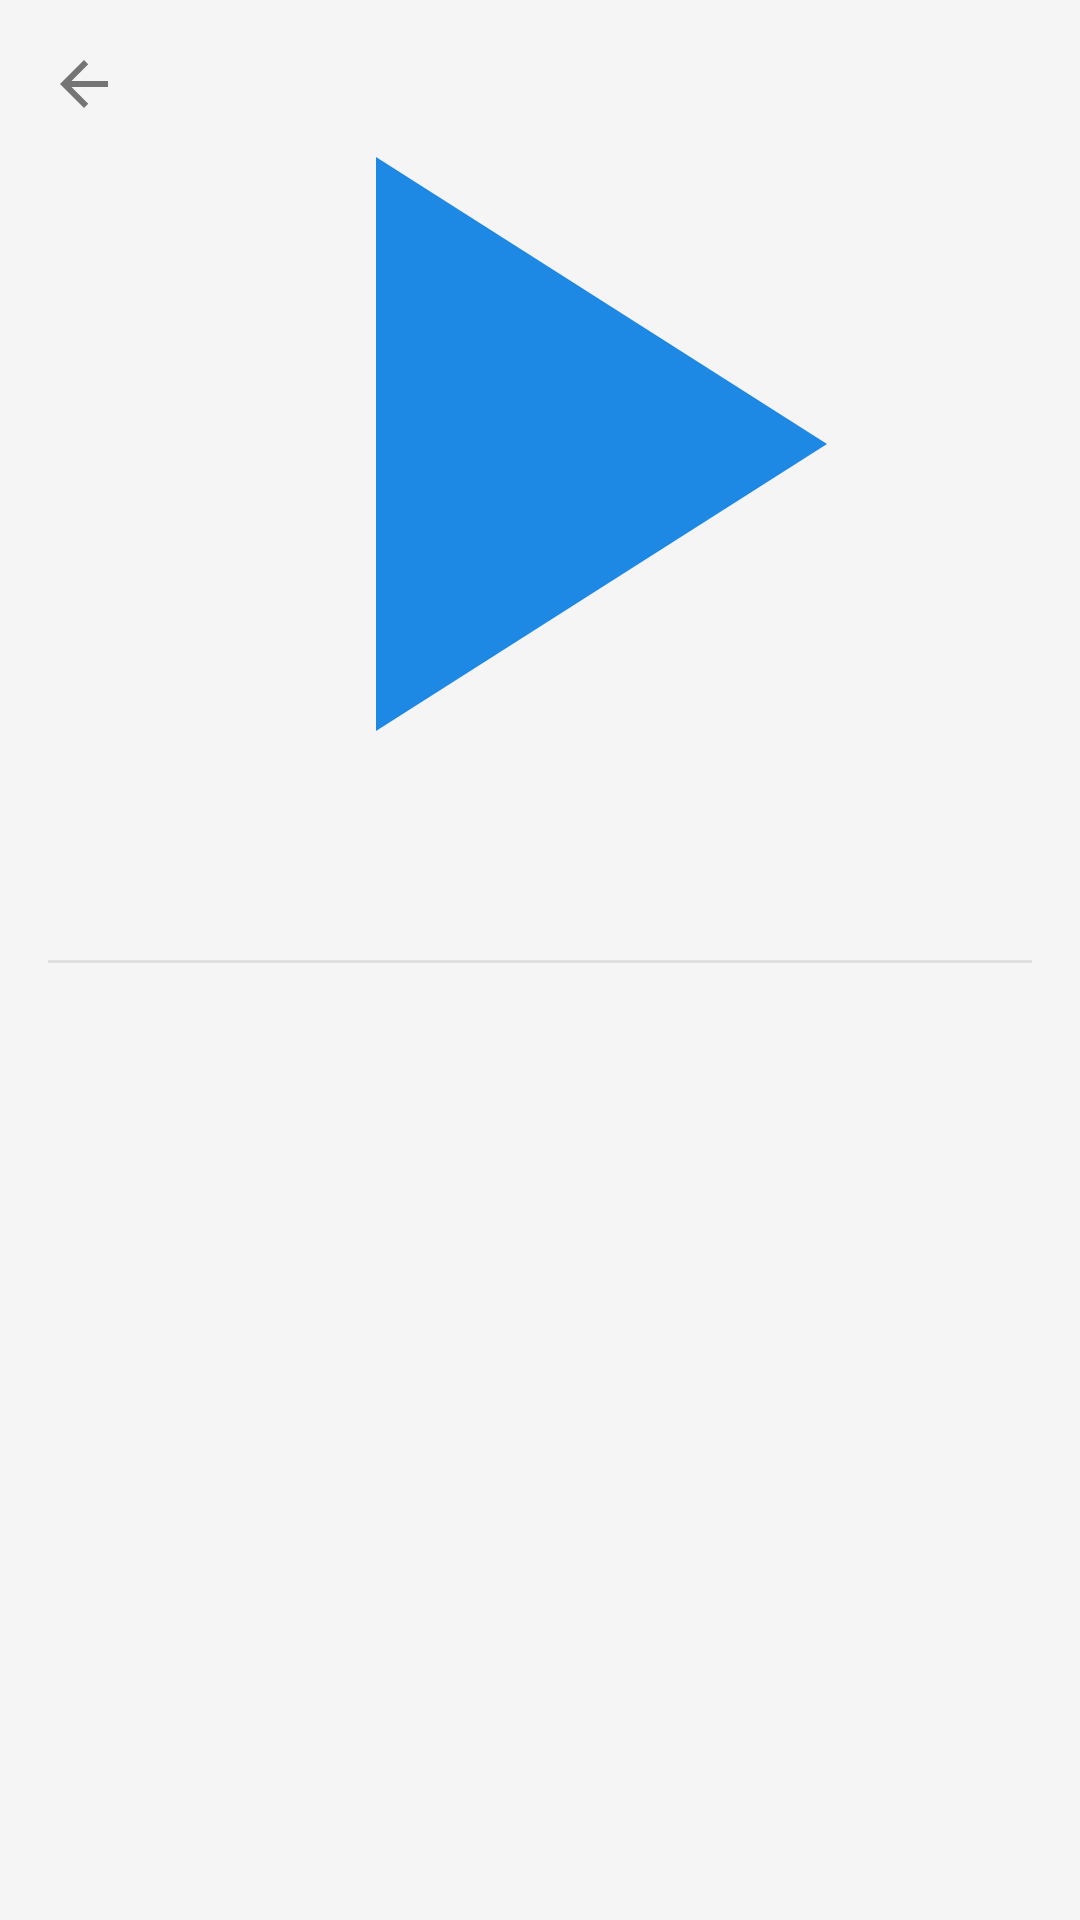

Android layout source for this screen:
<!-- AndroidManifest.xml: application theme Theme.YouTubeDownloader -->
<!-- res/layout/fragment_video_detail.xml -->
<?xml version="1.0" encoding="utf-8"?>
<androidx.core.widget.NestedScrollView
    xmlns:android="http://schemas.android.com/apk/res/android"
    xmlns:app="http://schemas.android.com/apk/res-auto"
    android:layout_width="match_parent"
    android:layout_height="match_parent"
    android:fillViewport="true">

    <LinearLayout
        android:layout_width="match_parent"
        android:layout_height="wrap_content"
        android:orientation="vertical"
        android:padding="@dimen/activity_padding">

        <ImageButton
            android:id="@+id/btnBack"
            android:layout_width="wrap_content"
            android:layout_height="wrap_content"
            android:layout_gravity="start"
            android:background="?attr/selectableItemBackgroundBorderless"
            android:contentDescription="@string/btn_back"
            android:src="@drawable/ic_arrow_back" />

        <ImageView
            android:id="@+id/ivThumbnail"
            android:layout_width="match_parent"
            android:layout_height="@dimen/thumbnail_height"
            android:layout_marginTop="8dp"
            android:scaleType="centerCrop"
            android:src="@drawable/ic_play"
            android:contentDescription="@string/app_name" />

        <TextView
            android:id="@+id/tvTitle"
            android:layout_width="match_parent"
            android:layout_height="wrap_content"
            android:layout_marginTop="12dp"
            android:textStyle="bold"
            android:textColor="@color/text_primary"
            android:textSize="@dimen/text_title" />

        <TextView
            android:id="@+id/tvAuthor"
            android:layout_width="match_parent"
            android:layout_height="wrap_content"
            android:textColor="@color/text_secondary"
            android:textSize="@dimen/text_body" />

        <LinearLayout
            android:layout_width="match_parent"
            android:layout_height="wrap_content"
            android:layout_marginTop="8dp"
            android:orientation="horizontal">

            <TextView
                android:id="@+id/tvDuration"
                android:layout_width="wrap_content"
                android:layout_height="wrap_content"
                android:textColor="@color/text_secondary"
                android:textSize="@dimen/text_small" />

            <View
                android:layout_width="0dp"
                android:layout_height="1dp"
                android:layout_weight="1"
                android:layout_marginTop="6dp"
                android:background="@color/divider" />

            <TextView
                android:id="@+id/tvQualityCount"
                android:layout_width="wrap_content"
                android:layout_height="wrap_content"
                android:layout_marginTop="4dp"
                android:textColor="@color/accent"
                android:textStyle="bold" />
        </LinearLayout>

        <androidx.recyclerview.widget.RecyclerView
            android:id="@+id/rvStreams"
            android:layout_width="match_parent"
            android:layout_height="wrap_content"
            android:layout_marginTop="16dp"
            android:nestedScrollingEnabled="false" />

    </LinearLayout>
</androidx.core.widget.NestedScrollView>
<!-- resources referenced by this layout -->
<resources>
  <color name="accent">#FF1E88E5</color>
  <color name="divider">#FFE0E0E0</color>
  <color name="text_primary">#FF1A1A1A</color>
  <color name="text_secondary">#FF757575</color>
  <dimen name="activity_padding">16dp</dimen>
  <dimen name="text_body">14sp</dimen>
  <dimen name="text_small">12sp</dimen>
  <dimen name="text_title">20sp</dimen>
  <dimen name="thumbnail_height">200dp</dimen>
  <!-- drawable ic_arrow_back (drawable) -->
  <vector xmlns:android="http://schemas.android.com/apk/res/android"
      android:width="24dp"
      android:height="24dp"
      android:viewportWidth="24"
      android:viewportHeight="24">
      <path
          android:fillColor="#FF757575"
          android:pathData="M20,11H7.83l5.59,-5.59L12,4l-8,8 8,8 1.41,-1.41L7.83,13H20v-2z"/>
  </vector>
  <!-- drawable ic_play (drawable) -->
  <vector xmlns:android="http://schemas.android.com/apk/res/android"
      android:width="24dp"
      android:height="24dp"
      android:viewportWidth="24"
      android:viewportHeight="24">
      <path
          android:fillColor="#FF1E88E5"
          android:pathData="M8,5v14l11,-7z"/>
  </vector>
  <string name="app_name">لودر فيديوهات</string>
  <string name="btn_back">العودة</string>
  <style name="Theme.YouTubeDownloader" parent="Theme.MaterialComponents.DayNight.NoActionBar">
          <item name="colorPrimary">@color/accent</item>
          <item name="colorPrimaryVariant">@color/accent_dark</item>
          <item name="colorSecondary">@color/teal_200</item>
          <item name="android:colorBackground">@color/bg_screen</item>
          <item name="materialButtonStyle">@style/Widget.YouTubeDownloader.Button</item>
      </style>
  <color name="accent_dark">#FF1565C0</color>
  <color name="teal_200">#FF03DAC5</color>
  <color name="bg_screen">#FFF5F5F5</color>
  <style name="Widget.YouTubeDownloader.Button" parent="Widget.MaterialComponents.Button.OutlinedButton">
          <item name="strokeColor">@color/accent</item>
          <item name="android:textColor">@color/accent</item>
          <item name="rippleColor">#331E88E5</item>
      </style>
</resources>
